Run: headless pygame with SDL's dummy video driver; simulated clock (each Clock.tick advances the game by its frame time, no real sleeping); random seed 0; keys injected as events and as key.get_pressed() state; no mouse input.
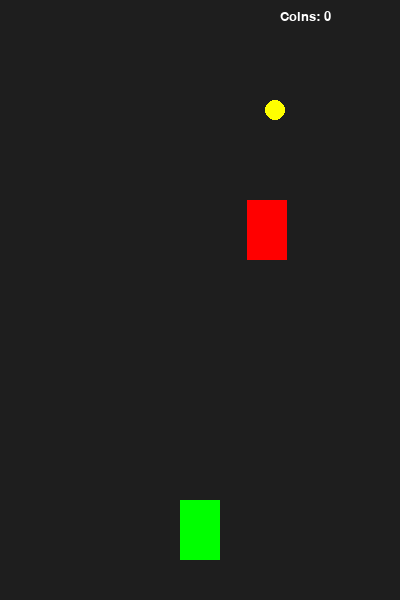
Frame 1 of 4 · flips 1–60 · no input
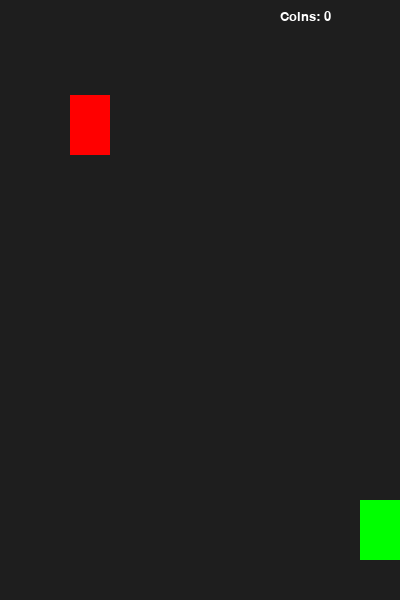
Frame 2 of 4 · flips 61–180 · tapped SPACE, RETURN · held RIGHT (→), D
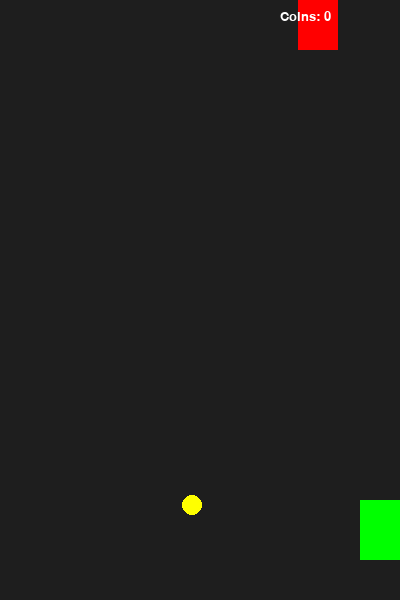
Frame 3 of 4 · flips 181–300 · held DOWN (↓), S
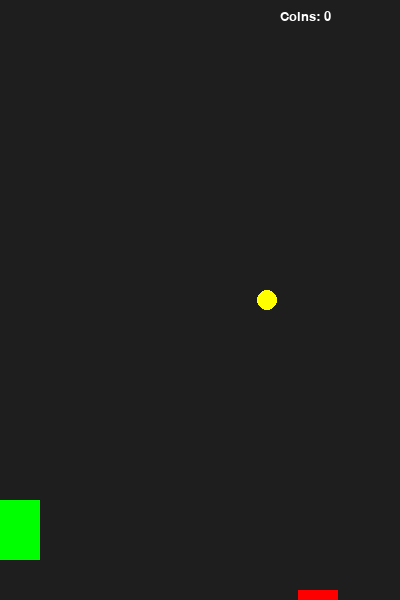
Frame 4 of 4 · flips 301–420 · held LEFT (←), A, UP (↑), W

The pygame program that drew these frames:

import pygame
import random

pygame.init()

WIDTH, HEIGHT = 400, 600
screen = pygame.display.set_mode((WIDTH, HEIGHT))
pygame.display.set_caption("Racer")

clock = pygame.time.Clock()
font = pygame.font.SysFont("Arial", 20)

# Player car
player = pygame.Rect(180, 500, 40, 60)

# Enemy car
enemy = pygame.Rect(random.randint(50, 310), -100, 40, 60)

# Coin
coin = pygame.Rect(random.randint(50, 310), -200, 20, 20)

coins = 0
speed = 5

running = True
while running:
    screen.fill((30, 30, 30))  # Clear screen

    for event in pygame.event.get():
        if event.type == pygame.QUIT:
            running = False

    # Player movement
    keys = pygame.key.get_pressed()
    if keys[pygame.K_LEFT] and player.x > 0:
        player.x -= 5
    if keys[pygame.K_RIGHT] and player.x < WIDTH - 40:
        player.x += 5

    # Enemy movement
    enemy.y += speed
    if enemy.y > HEIGHT:
        enemy.y = -100
        enemy.x = random.randint(50, 310)

    # Coin movement
    coin.y += speed
    if coin.y > HEIGHT:
        coin.y = -200
        coin.x = random.randint(50, 310)

    # Coin collision
    if player.colliderect(coin):
        coins += 1
        coin.y = -200
        coin.x = random.randint(50, 310)

    # Enemy collision
    if player.colliderect(enemy):
        print("Game Over")
        running = False

    # Draw objects
    pygame.draw.rect(screen, (0, 255, 0), player)
    pygame.draw.rect(screen, (255, 0, 0), enemy)
    pygame.draw.circle(screen, (255, 255, 0), coin.center, 10)

    # Show coins (top-right)
    text = font.render(f"Coins: {coins}", True, (255, 255, 255))
    screen.blit(text, (WIDTH - 120, 10))

    pygame.display.flip()
    clock.tick(60)

pygame.quit()
